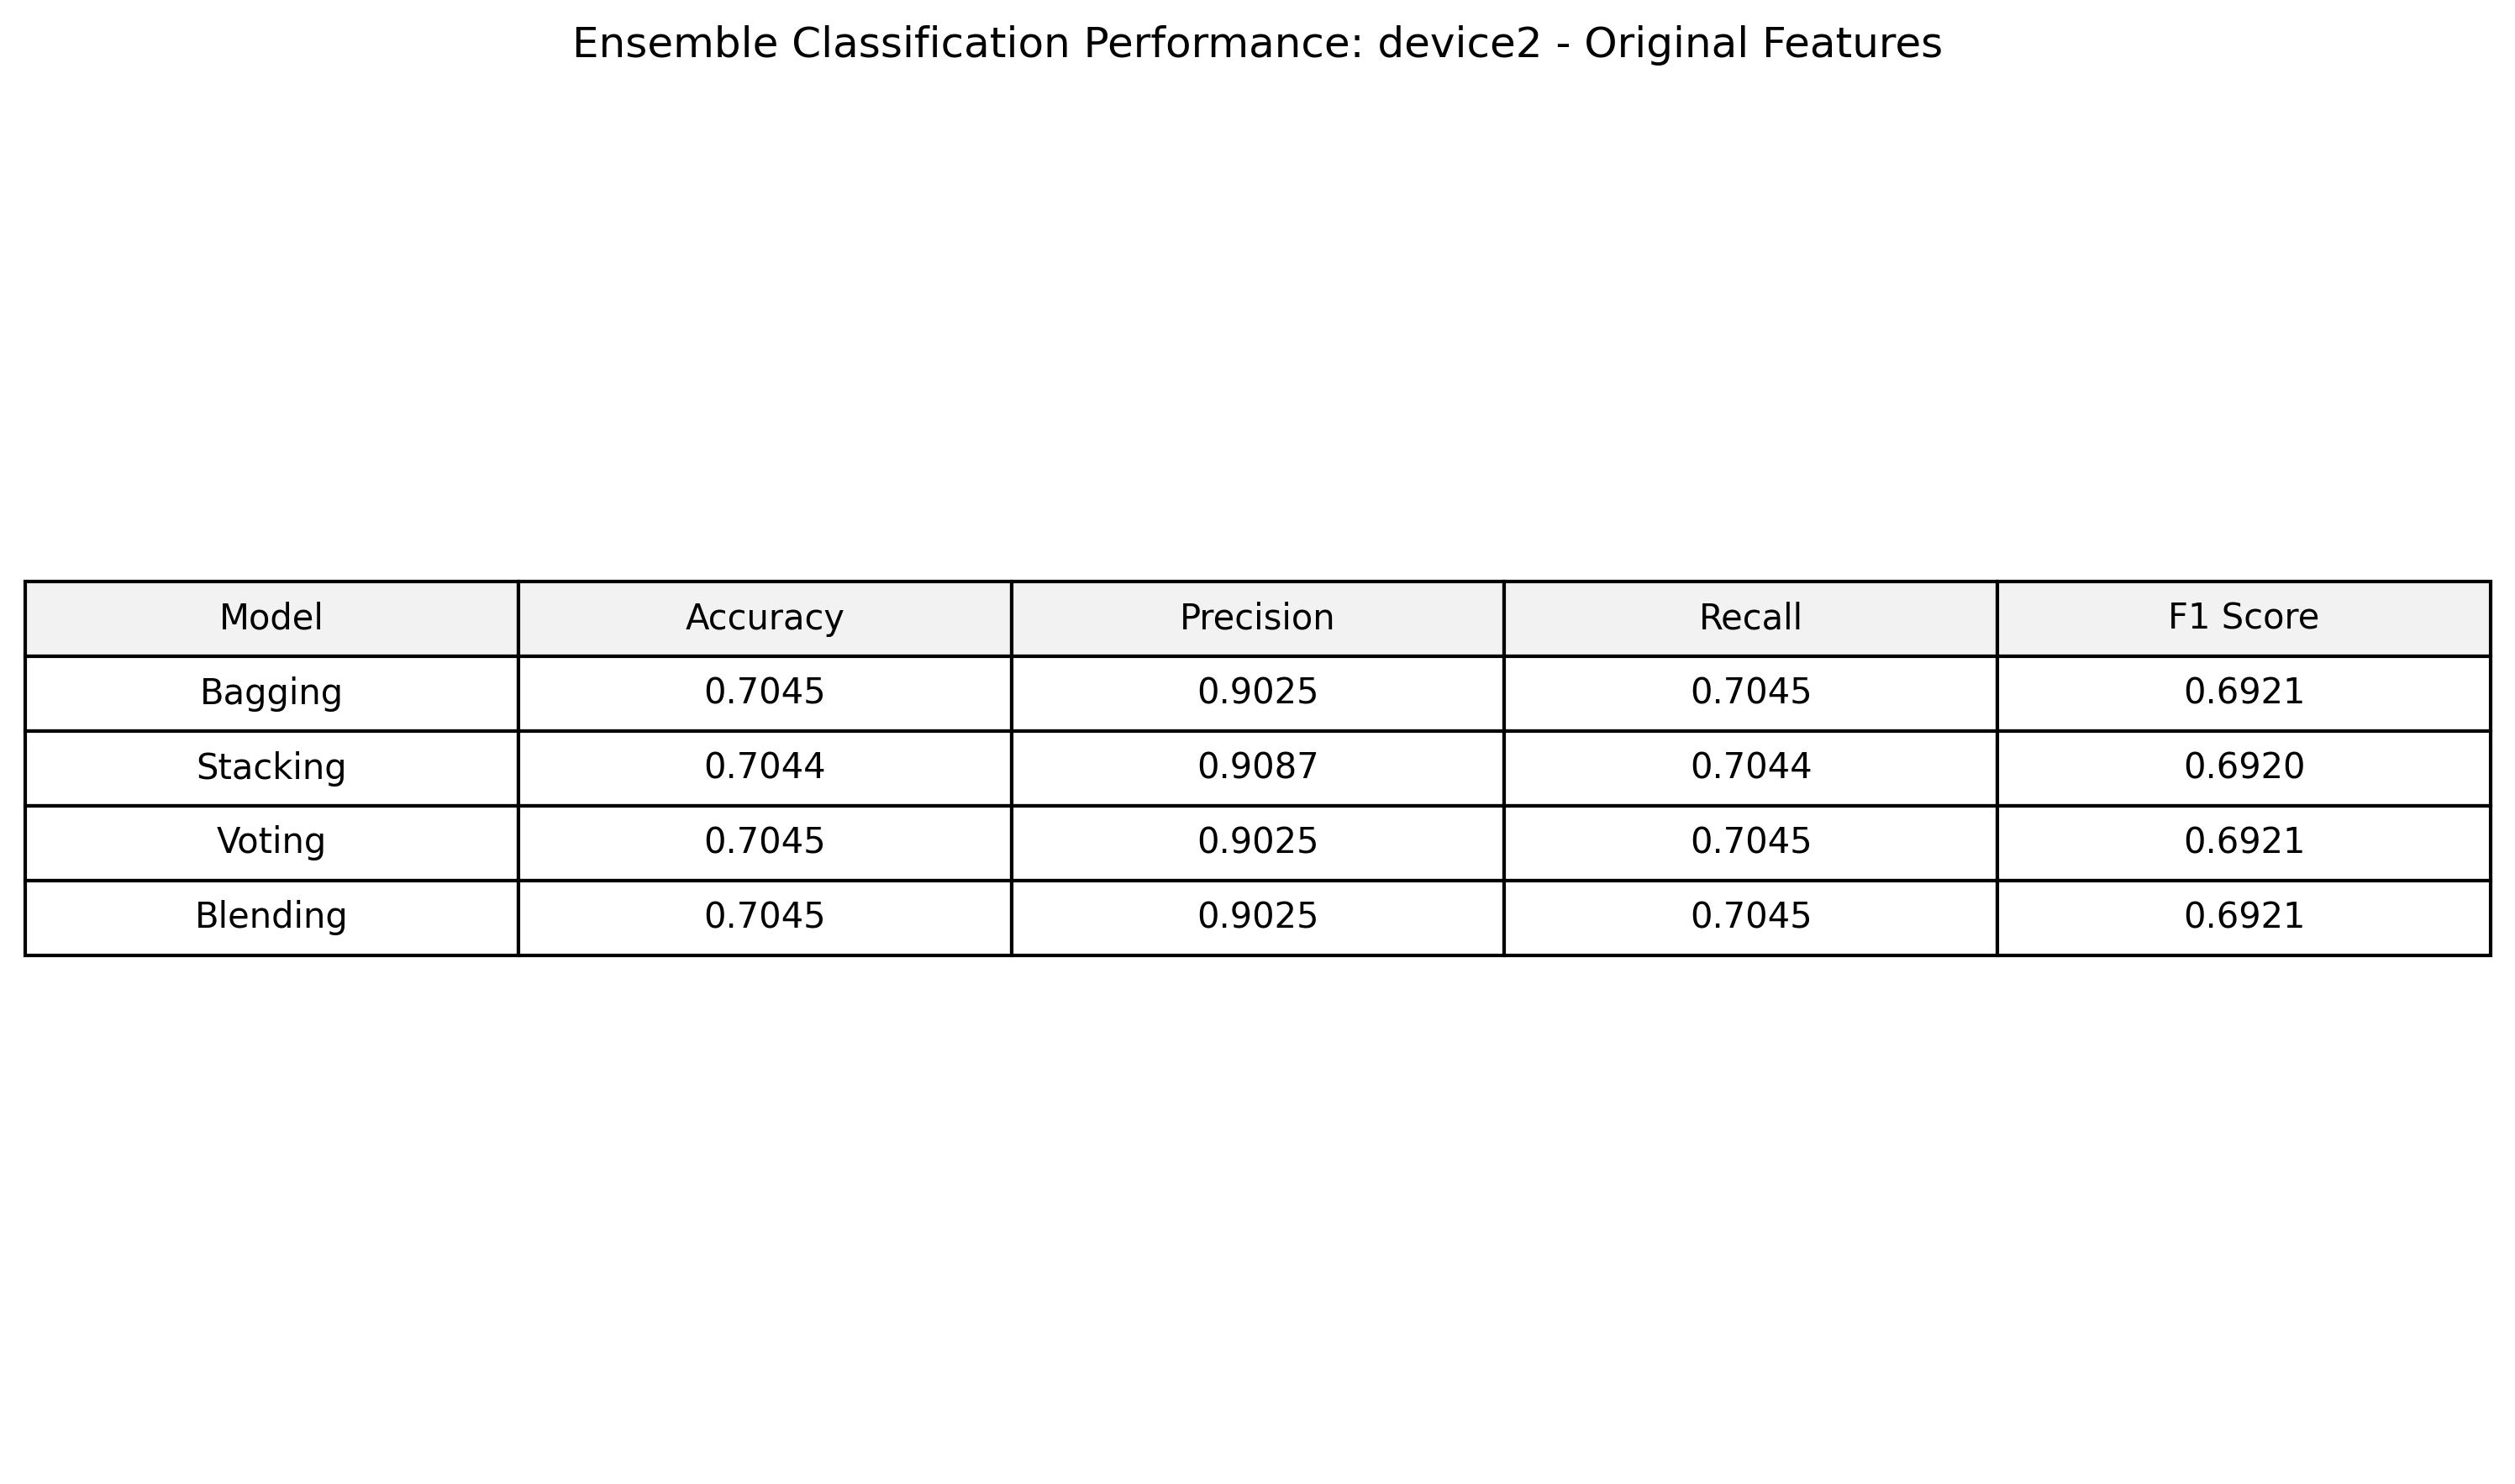

Data behind this chart, as committed beside it:
Model, Accuracy, Precision, Recall, F1 Score
Bagging, 0.7045, 0.9025, 0.7045, 0.6921
Stacking, 0.7044, 0.9087, 0.7044, 0.692
Voting, 0.7045, 0.9025, 0.7045, 0.6921
Blending, 0.7045, 0.9025, 0.7045, 0.6921
